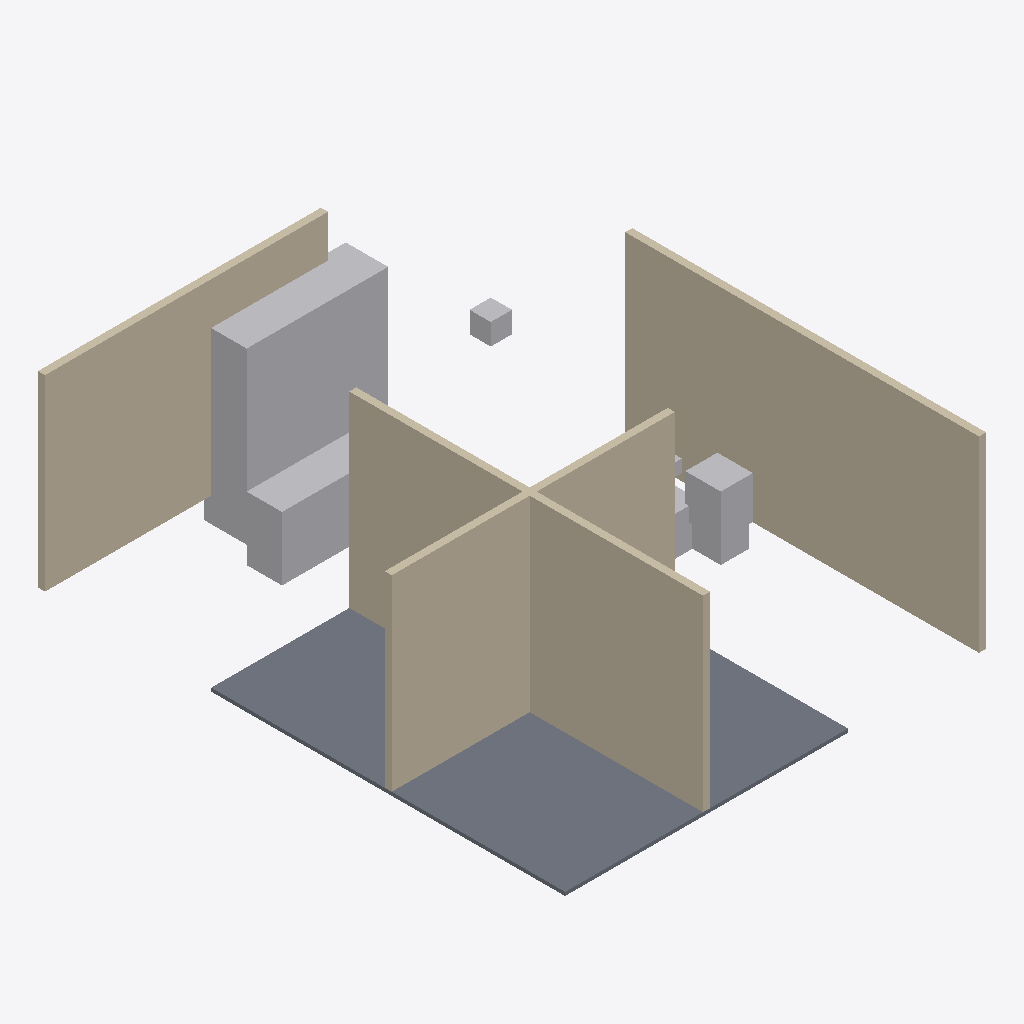
Isometric view of an IFC building model (IFC-SPF (STEP), schema IFC2X3, length unit millimetre), seen from the south-west, elements coloured by IFC class (only those large enough to see are counted): 7 other elements (light grey), 4 walls (beige), 1 slab (grey).
Extent 0.006 m × 0.007 m × 0.003 m (x, y, z). Storeys (1): Ground Floor at 0.00 m. Elements (21): 9 IfcFurnishingElement, 7 IfcBuildingElementProxy, 4 IfcWall, 1 IfcSlab.

HEADER;
FILE_DESCRIPTION(('ViewDefinition [CoordinationView]'),'2;1');
FILE_NAME('','2026-05-16T08:07:07',(''),(''),'IfcOpenShell 0.8.5-1c5b825','IfcOpenShell 0.8.5-1c5b825','');
FILE_SCHEMA(('IFC2X3'));
ENDSEC;
DATA;
#6=IFCPROJECT('0pf5yy4xrKpv$c6WThSdGw',#5,'Master Bedroom',$,$,$,$,(#15),#10);
#18=IFCSITE('1i4pluRsfOthZHp72YxTZ9',#17,'Mumbai BKC apartment',$,$,#33,$,$,.ELEMENT.,$,$,$,$,$);
#20=IFCBUILDING('1gf_KjPsHHNxASVkxElhai',#19,'Master Bedroom',$,$,#38,$,$,.ELEMENT.,$,$,$);
#22=IFCBUILDINGSTOREY('1ALemF0zrQzuKD6aruOUwM',#21,'Ground Floor',$,$,#43,$,$,.ELEMENT.,$);
#184=IFCWALL('2xrioviF1Oa8Ed9IPjH7Al',#183,'WALL-E',$,$,#203,#193,'WALL-E');
#205=IFCWALL('0tav3Uwh5MGwfLukaWfiso',#204,'WALL-W',$,$,#224,#214,'WALL-W');
#119=IFCSLAB('0pf5yy4xrKpv$c6WThSdGw',#118,'FLOOR',$,$,#140,#128,'FLOOR',.FLOOR.);
#142=IFCWALL('1gf_KjPsHHNxASVkxElhai',#141,'WALL-N',$,$,#161,#151,'WALL-N');
#163=IFCWALL('1ALemF0zrQzuKD6aruOUwM',#162,'WALL-S',$,$,#182,#172,'WALL-S');
#416=IFCFURNISHINGELEMENT('2xrioviF1Oa8Ed9IPjH7Al',#415,'WARDROBE',$,'Wardrobe',#435,#425,'WARDROBE');
#395=IFCFURNISHINGELEMENT('1ALemF0zrQzuKD6aruOUwM',#394,'DRESSER',$,'Dresser',#414,#404,'DRESSER');
#542=IFCBUILDINGELEMENTPROXY('0S20Nf18zQauxYZ7c90Zh_',#541,'PLANTER-02-FOLIAGE',$,'Planter Foliage',#561,#551,'PLANTER-02-FOLIAGE',.ELEMENT.);
#458=IFCBUILDINGELEMENTPROXY('2VH3veIkLP5vbMho0YiBO3',#457,'PENDANT-CEILING',$,'Ceiling Pendant',#477,#467,'PENDANT-CEILING',.ELEMENT.);
#521=IFCFURNISHINGELEMENT('2lyOuwuFfRqB6vRqDXOY8w',#520,'PLANTER-02',$,'Floor Planter',#540,#530,'PLANTER-02');
#289=IFCFURNISHINGELEMENT('2lyOuwuFfRqB6vRqDXOY8w',#288,'BEDSIDE-R',$,'Bedside Table',#308,#298,'BEDSIDE-R');
#374=IFCBUILDINGELEMENTPROXY('1gf_KjPsHHNxASVkxElhai',#373,'LAMP-R-SHADE',$,'Lamp Shade',#393,#383,'LAMP-R-SHADE',.ELEMENT.);
ENDSEC;
